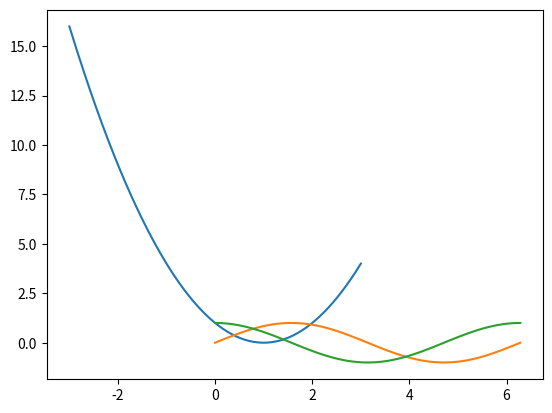

Reproduce this figure in Python.
# 绘制多条曲线
import numpy
import matplotlib.pyplot as plt

X = numpy.linspace(-3,3,200)
Y = X**2 - 2 * X + 1
plt.plot(X,Y)

X = numpy.linspace(0, 2 * numpy.pi, 100)
Ya = numpy.sin(X)
Yb = numpy.cos(X)
plt.plot(X,Ya)
plt.plot(X,Yb)
plt.show()



